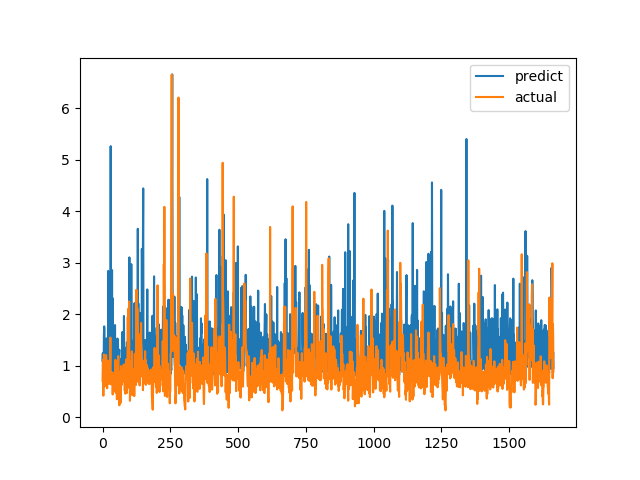

The file beside this chart, header and first rows:
predict, actual
1.096, 0.7094
1.243, 1.015
0.8732, 1.116
1.1, 0.4183
0.9375, 1.002
1.573, 1.219
1.764, 1.143
1.696, 0.6528
1.267, 0.6747
1.411, 0.601
1.32, 0.6695
0.8183, 0.6538
1.265, 0.7814
1.07, 1.206
1.232, 0.8469
1.532, 0.8286
0.9807, 0.6482
0.8872, 0.5624
1.068, 0.7183
1.238, 1.1
1.218, 0.9542
2.84, 0.729
1.02, 0.6694
1.016, 0.8631
2.383, 0.6465
1.196, 0.8223
1.121, 0.9236
1.567, 0.8301
1.209, 1.067
1.284, 1.546
5.262, 0.6827
1.226, 0.6386
1.101, 0.6464
1.093, 0.6881
0.919, 0.7274
2.857, 0.65
1.112, 0.8694
2.312, 0.4409
0.859, 0.4519
1.057, 0.7575
1.596, 0.4952
1.607, 0.6851
1.169, 0.7244
0.9765, 0.8654
1.116, 0.74
1.013, 0.8071
1.79, 0.8204
0.9495, 1.114
0.9414, 1.109
0.908, 0.4751
1.03, 1.039
1.005, 0.9458
0.88, 0.7878
1.066, 0.3505
1.078, 0.9368
1.528, 0.9868
1.122, 0.647
1.42, 1.03
1.04, 1.187
1.298, 0.9329
... 1,604 more rows
